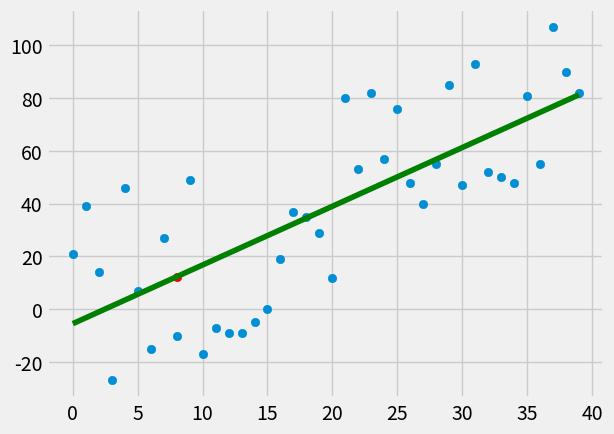

Reproduce this figure in Python.
from statistics import mean
import numpy as np 
import matplotlib.pyplot as plt 
from matplotlib import style
import random

#xs = np.array([1,2,3,4,5,6], dtype = np.float64)
#ys = np.array([5,4,6,5,6,7], dtype = np.float64)


style.use('fivethirtyeight')

#simulate data
def create_dataset(hm, variance, step = 2, correlation = False):
    val = 1
    ys = []
    for i in range(hm):
        y = val + random.randrange(-variance, variance)
        ys.append(y)
        if correlation and correlation == 'pos':
            val += step
        elif correlation and correlation == 'net':
            val -= step
    xs = [i for i in range(len(ys))]
    return np.array(xs, dtype = np.float64), np.array(ys, dtype = np.float64)

def best_fit_slope_and_intercept(xs, ys):
    m = ( ((mean(xs) * mean(ys)) - mean(xs * ys)) /
     (mean(xs) * mean(xs) - mean (xs*xs)) )
    b = mean(ys) - m * mean(xs)
    return m,b# %% [markdown]



#r-square
def squared_error(y1, y2):
    return sum((y1 - y2)**2)

def coef_of_determination(ys_orig, regression_line):
    y_mean_line = [mean(ys_orig) for y in ys_orig]
    squared_error_regr = squared_error(ys_orig, regression_line)
    squared_error_y_mean = squared_error(ys_orig, y_mean_line)
    return 1- (squared_error_regr/squared_error_y_mean)


xs, ys = create_dataset(40, 40, 2, correlation = 'pos')

m,b = best_fit_slope_and_intercept(xs, ys)

regression_line = [ (m*x) + b for x in xs]

predict_x = 8
predict_y = (m *predict_x) +b

r_squared = coef_of_determination(ys, regression_line)
print(r_squared)

plt.scatter(xs, ys)
plt.scatter(predict_x, predict_y, color = 'r')
plt.plot(xs, regression_line, c='green')
plt.show()